Photos from the image-classification dataset "processed" in the GitHub repository Idinmaster/Brain-Tumor-Classification-. Its 4 classes are: glioma, meningioma, no tumor, pituitary tumor.

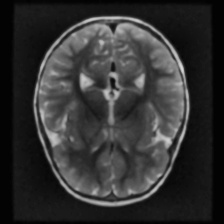
Label: no tumor

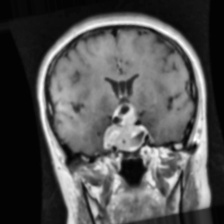
Label: pituitary tumor

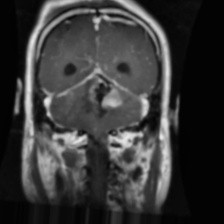
Label: glioma

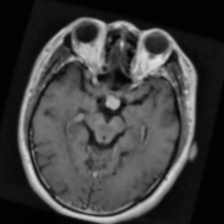
Label: pituitary tumor

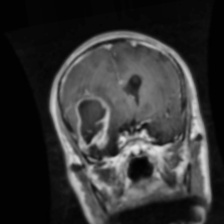
Label: glioma

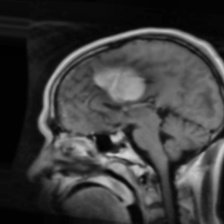
Label: meningioma
